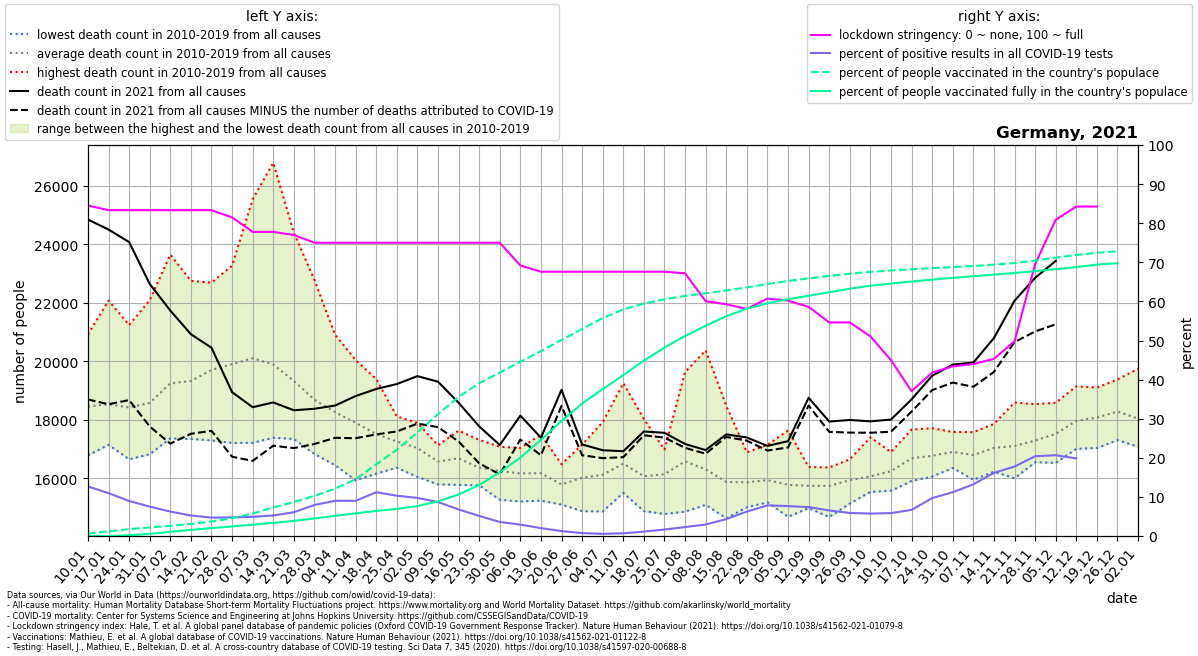

The data file committed next to this chart (first rows):
location, date, time, time_unit, deaths_2010_all_ages, deaths_2011_all_ages, deaths_2012_all_ages, deaths_2013_all_ages, deaths_2014_all_ages, deaths_2015_all_ages, deaths_2016_all_ages, deaths_2017_all_ages, deaths_2018_all_ages, deaths_2019_all_ages, deaths_2020_all_ages, deaths_2021_all_ages, new_deaths, new_cases_smoothed, new_tests_smoothed, stringency_index, people_vaccinated, people_fully_vaccinated, population, positive_test_percent
Germany, 2021-01-10, 1, weekly, 17560, 18087, 17762, 18243, 16785, 18713, 18467, 20918, 19342, 18686, 18883, 24839, 6145, 19329, 152611, 84.53, 519373, 1307, 83900471, 12.67
Germany, 2021-01-17, 2, weekly, 17776, 17495, 17145, 17933, 17210, 19283, 18439, 22070, 18770, 19170, 19408, 24497, 5965, 18961, 172903, 83.33, 1001783, 5158, 83900471, 10.97
Germany, 2021-01-24, 3, weekly, 17309, 16652, 17454, 18251, 16814, 19500, 18627, 21236, 19187, 19163, 18953, 24069, 5395, 14695, 164209, 83.33, 1477158, 160345, 83900471, 8.949
Germany, 2021-01-31, 4, weekly, 17455, 16909, 16919, 18861, 16825, 19346, 18707, 22083, 19171, 19505, 18827, 22639, 4867, 12238, 162808, 83.33, 1823462, 461866, 83900471, 7.517
Germany, 2021-02-07, 5, weekly, 17590, 17681, 17631, 19980, 17366, 20716, 18493, 23640, 19558, 19812, 19774, 21730, 4545, 10052, 161019, 83.33, 2183560, 885504, 83900471, 6.243
Germany, 2021-02-14, 6, weekly, 17701, 17346, 18370, 20026, 17534, 20905, 18541, 22744, 20086, 19981, 19038, 20922, 3399, 8093, 154528, 83.33, 2595704, 1319835, 83900471, 5.237
Germany, 2021-02-21, 7, weekly, 18077, 17294, 18914, 20373, 17422, 22395, 18483, 22683, 21254, 20150, 19648, 20462, 2839, 7315, 155497, 83.33, 3115260, 1693831, 83900471, 4.704
Germany, 2021-02-28, 8, weekly, 17898, 17237, 18629, 20776, 17211, 23264, 18475, 22266, 22888, 20349, 18953, 18945, 2206, 7764, 163690, 81.48, 3812373, 2053602, 83900471, 4.743
Germany, 2021-03-07, 9, weekly, 17215, 17266, 18149, 21250, 17345, 23598, 18926, 20930, 25535, 20790, 19505, 18429, 1832, 8177, 166374, 77.78, 4821089, 2421748, 83900471, 4.915
Germany, 2021-03-14, 10, weekly, 17387, 17722, 17956, 21172, 17449, 22002, 18888, 19102, 26777, 20453, 19667, 18594, 1479, 9208, 175611, 77.78, 6128293, 2810678, 83900471, 5.243
Germany, 2021-03-21, 11, weekly, 17683, 17345, 17957, 20197, 17491, 20770, 18971, 18665, 24385, 19795, 19849, 18325, 1293, 11602, 190743, 76.99, 7291435, 3247384, 83900471, 6.083
Germany, 2021-03-28, 12, weekly, 16831, 17057, 17341, 19789, 17579, 20009, 18826, 17640, 22777, 19016, 19722, 18377, 1203, 15893, 200214, 75.0, 8622829, 3755489, 83900471, 7.938
Germany, 2021-04-04, 13, weekly, 16452, 17410, 17111, 19320, 17418, 19106, 18617, 17731, 20906, 18562, 19678, 18486, 1101, 16537, 183873, 75.0, 10138043, 4317840, 83900471, 8.994
Germany, 2021-04-11, 14, weekly, 16025, 15935, 17527, 19293, 17541, 18668, 18244, 17028, 20038, 18671, 20662, 18811, 1440, 15170, 168719, 75.0, 12203103, 4862864, 83900471, 8.992
Germany, 2021-04-18, 15, weekly, 16200, 16158, 16912, 19390, 16746, 18089, 17712, 16901, 19165, 17852, 20502, 19053, 1552, 20129, 179886, 75.0, 15351591, 5375571, 83900471, 11.19
Germany, 2021-04-25, 16, weekly, 16367, 16907, 17109, 18064, 16540, 18116, 16775, 16637, 17992, 18089, 19261, 19221, 1619, 20410, 198051, 75.0, 18496423, 5816739, 83900471, 10.31
Germany, 2021-05-02, 17, weekly, 16356, 16048, 16974, 17101, 16550, 17668, 17053, 17634, 17093, 17894, 18557, 19491, 1621, 19449, 199685, 75.0, 22226564, 6411008, 83900471, 9.74
Germany, 2021-05-09, 18, weekly, 15795, 16171, 16563, 16408, 15803, 17114, 16901, 17129, 16789, 17090, 17920, 19302, 1552, 16254, 186973, 75.0, 26117449, 7421323, 83900471, 8.693
Germany, 2021-05-16, 19, weekly, 15778, 16306, 15936, 16370, 16074, 17072, 17629, 17343, 17226, 17118, 17651, 18582, 1322, 11400, 167689, 75.0, 29864563, 8902846, 83900471, 6.798
Germany, 2021-05-23, 20, weekly, 15788, 15978, 15807, 16083, 15763, 16732, 16601, 17079, 16488, 17315, 17001, 17777, 1263, 8607, 167683, 75.0, 32773664, 10937351, 83900471, 5.133
Germany, 2021-05-30, 21, weekly, 16029, 15270, 16533, 15601, 16453, 16330, 16286, 16451, 16513, 17080, 17163, 17139, 1002, 5477, 152833, 75.0, 35064509, 13654209, 83900471, 3.583
Germany, 2021-06-06, 22, weekly, 15497, 15698, 15507, 16351, 15211, 16200, 16346, 16902, 17039, 16921, 16776, 18143, 818.0, 3814, 130778, 69.18, 37399091, 16826040, 83900471, 2.917
Germany, 2021-06-13, 23, weekly, 15919, 15239, 15560, 16198, 16215, 16777, 15799, 15846, 16714, 17491, 17262, 17390, 600.0, 2465, 122692, 67.59, 39676477, 20622528, 83900471, 2.009
Germany, 2021-06-20, 24, weekly, 15106, 15209, 15398, 15888, 16176, 16272, 15717, 16087, 15582, 16484, 16601, 19025, 551.0, 1397, 111191, 67.59, 42070965, 24674383, 83900471, 1.256
Germany, 2021-06-27, 25, weekly, 15514, 14879, 15550, 17153, 15268, 15619, 16910, 16819, 15843, 16639, 16401, 17158, 368.0, 761.8, 103458, 67.59, 44421205, 28422465, 83900471, 0.7363
Germany, 2021-07-04, 26, weekly, 17346, 15322, 15693, 14870, 15583, 16152, 15699, 16076, 16569, 17918, 17293, 16961, 271.0, 570.8, 103458, 67.59, 46767784, 31531178, 83900471, 0.5517
Germany, 2021-07-11, 27, weekly, 16982, 15503, 15832, 15614, 16029, 19252, 16229, 16424, 16622, 16552, 16457, 16927, 202.0, 656.6, 94852, 67.59, 48621669, 34497397, 83900471, 0.6922
Germany, 2021-07-18, 28, weekly, 18026, 15228, 14882, 15238, 15845, 17361, 16172, 15603, 16070, 16319, 16142, 17601, 129.0, 992.2, 87473, 67.59, 49885015, 37646408, 83900471, 1.134
Germany, 2021-07-25, 29, weekly, 15543, 14783, 15026, 15856, 16631, 16447, 16985, 16589, 16702, 16856, 16537, 17555, 164.0, 1425, 86101, 67.59, 50798669, 40438034, 83900471, 1.655
Germany, 2021-08-01, 30, weekly, 14864, 14976, 16293, 16853, 16370, 16272, 16157, 16058, 18340, 19630, 16887, 17174, 132.0, 1930, 84371, 67.19, 51499711, 42913699, 83900471, 2.288
Germany, 2021-08-08, 31, weekly, 15097, 15920, 15437, 16077, 15793, 15432, 15439, 16494, 20371, 17034, 17433, 16966, 125.0, 2473, 84232, 60.05, 52093568, 45119499, 83900471, 2.936
Germany, 2021-08-15, 32, weekly, 15406, 15104, 14639, 15263, 15435, 16651, 15487, 15784, 18478, 16540, 17470, 17502, 87.0, 3579, 82859, 59.26, 52665106, 47156416, 83900471, 4.32
Germany, 2021-08-22, 33, weekly, 15362, 15348, 15597, 15226, 15011, 16881, 16258, 16148, 16890, 15934, 19720, 17397, 109.0, 5717, 91573, 58.07, 53342259, 48767391, 83900471, 6.243
Germany, 2021-08-29, 34, weekly, 15215, 15887, 16455, 15182, 15526, 15233, 17147, 15880, 16612, 16263, 17559, 17109, 159.0, 8863, 113047, 60.72, 54060694, 49923861, 83900471, 7.84
Germany, 2021-09-05, 35, weekly, 14979, 15125, 14688, 15176, 15938, 16117, 16101, 16064, 16000, 17637, 16656, 17270, 214.0, 9975, 130441, 60.19, 54722569, 50812552, 83900471, 7.647
Germany, 2021-09-12, 36, weekly, 15603, 15109, 14983, 15631, 16260, 15654, 16116, 15706, 16390, 15988, 16789, 18751, 265.0, 10408, 140912, 58.6, 55276051, 51549046, 83900471, 7.386
Germany, 2021-09-19, 37, weekly, 15464, 14887, 15494, 14680, 15840, 15952, 16372, 16146, 16292, 16303, 17155, 17940, 352.0, 9321, 142514, 54.63, 55802468, 52305152, 83900471, 6.541
Germany, 2021-09-26, 38, weekly, 16031, 15139, 15553, 15312, 16075, 16034, 15606, 16505, 16651, 16500, 17555, 17995, 432.0, 8191, 139209, 54.63, 56281014, 53055735, 83900471, 5.884
Germany, 2021-10-03, 39, weekly, 15621, 15539, 15974, 15719, 15692, 15667, 16336, 16747, 15969, 17402, 17446, 17947, 389.0, 7932, 138218, 51.06, 56679722, 53707121, 83900471, 5.739
Germany, 2021-10-10, 40, weekly, 16086, 15576, 15818, 15894, 16115, 16429, 16352, 16664, 16622, 16899, 17614, 18008, 415.0, 8069, 137839, 44.98, 56973134, 54172865, 83900471, 5.854
Germany, 2021-10-17, 41, weekly, 15909, 15999, 16254, 15939, 16412, 16776, 17427, 17470, 16993, 17666, 17501, 18699, 419.0, 8629, 129308, 37.04, 57245136, 54611922, 83900471, 6.674
Germany, 2021-10-24, 42, weekly, 16061, 16371, 16775, 16238, 16424, 16848, 17599, 17139, 16552, 17713, 17754, 19504, 489.0, 12317, 127077, 41.8, 57486181, 55010826, 83900471, 9.693
Germany, 2021-10-31, 43, weekly, 16457, 17142, 16356, 16754, 16415, 17341, 17586, 17059, 16608, 17327, 18588, 19885, 614.0, 16906, 150925, 43.38, 57720147, 55398076, 83900471, 11.2
Germany, 2021-11-07, 44, weekly, 15981, 16736, 17020, 15950, 16750, 16795, 17580, 16762, 16895, 17488, 18584, 19954, 828.0, 22335, 168908, 43.98, 57941608, 55738756, 83900471, 13.22
Germany, 2021-11-14, 45, weekly, 16316, 16378, 16844, 16227, 17013, 17024, 17782, 17371, 17604, 17859, 19007, 20792, 1157, 33301, 206102, 45.3, 58221062, 56092796, 83900471, 16.16
Germany, 2021-11-21, 46, weekly, 16002, 16914, 16774, 16185, 17288, 16618, 18591, 17594, 16842, 18242, 19727, 22066, 1410, 44694, 251677, 49.8, 58569587, 56444415, 83900471, 17.76
Germany, 2021-11-28, 47, weekly, 16553, 16916, 16919, 16720, 17062, 16849, 17911, 17676, 17785, 18535, 20182, 22847, 1830, 55640, 272751, 69.51, 59108631, 56832497, 83900471, 20.4
Germany, 2021-12-05, 48, weekly, 17065, 17539, 17074, 16527, 17499, 16802, 18146, 17877, 18091, 18581, 21304, 23424, 2164, 57373, 277703, 80.89, 59752020, 57265107, 83900471, 20.66
Germany, 2021-12-12, 49, weekly, 17781, 17688, 17403, 17198, 17964, 17009, 18793, 18295, 18342, 19143, 22604, , 2634, 51472, 259474, 84.26, 60278199, 57704278, 83900471, 19.84
Germany, 2021-12-19, 50, weekly, 17683, 17806, 18104, 17036, 18635, 17054, 18885, 18504, 17943, 19101, 24003, , 2598, 43796, , 84.26, 60776418, 58231547, 83900471, 
Germany, 2021-12-26, 51, weekly, 18030, 17798, 17986, 17306, 18378, 17408, 19376, 18500, 18990, 19062, 24724, , 972.0, 37059, , , 61091561, 58539367, 83900471, 
Germany, 2022-01-02, 52, weekly, 17882, 17723, 17835, 17080, 18139, 17176, 19744, 18652, 17954, 18204, 25554, , , , , , , , , 
